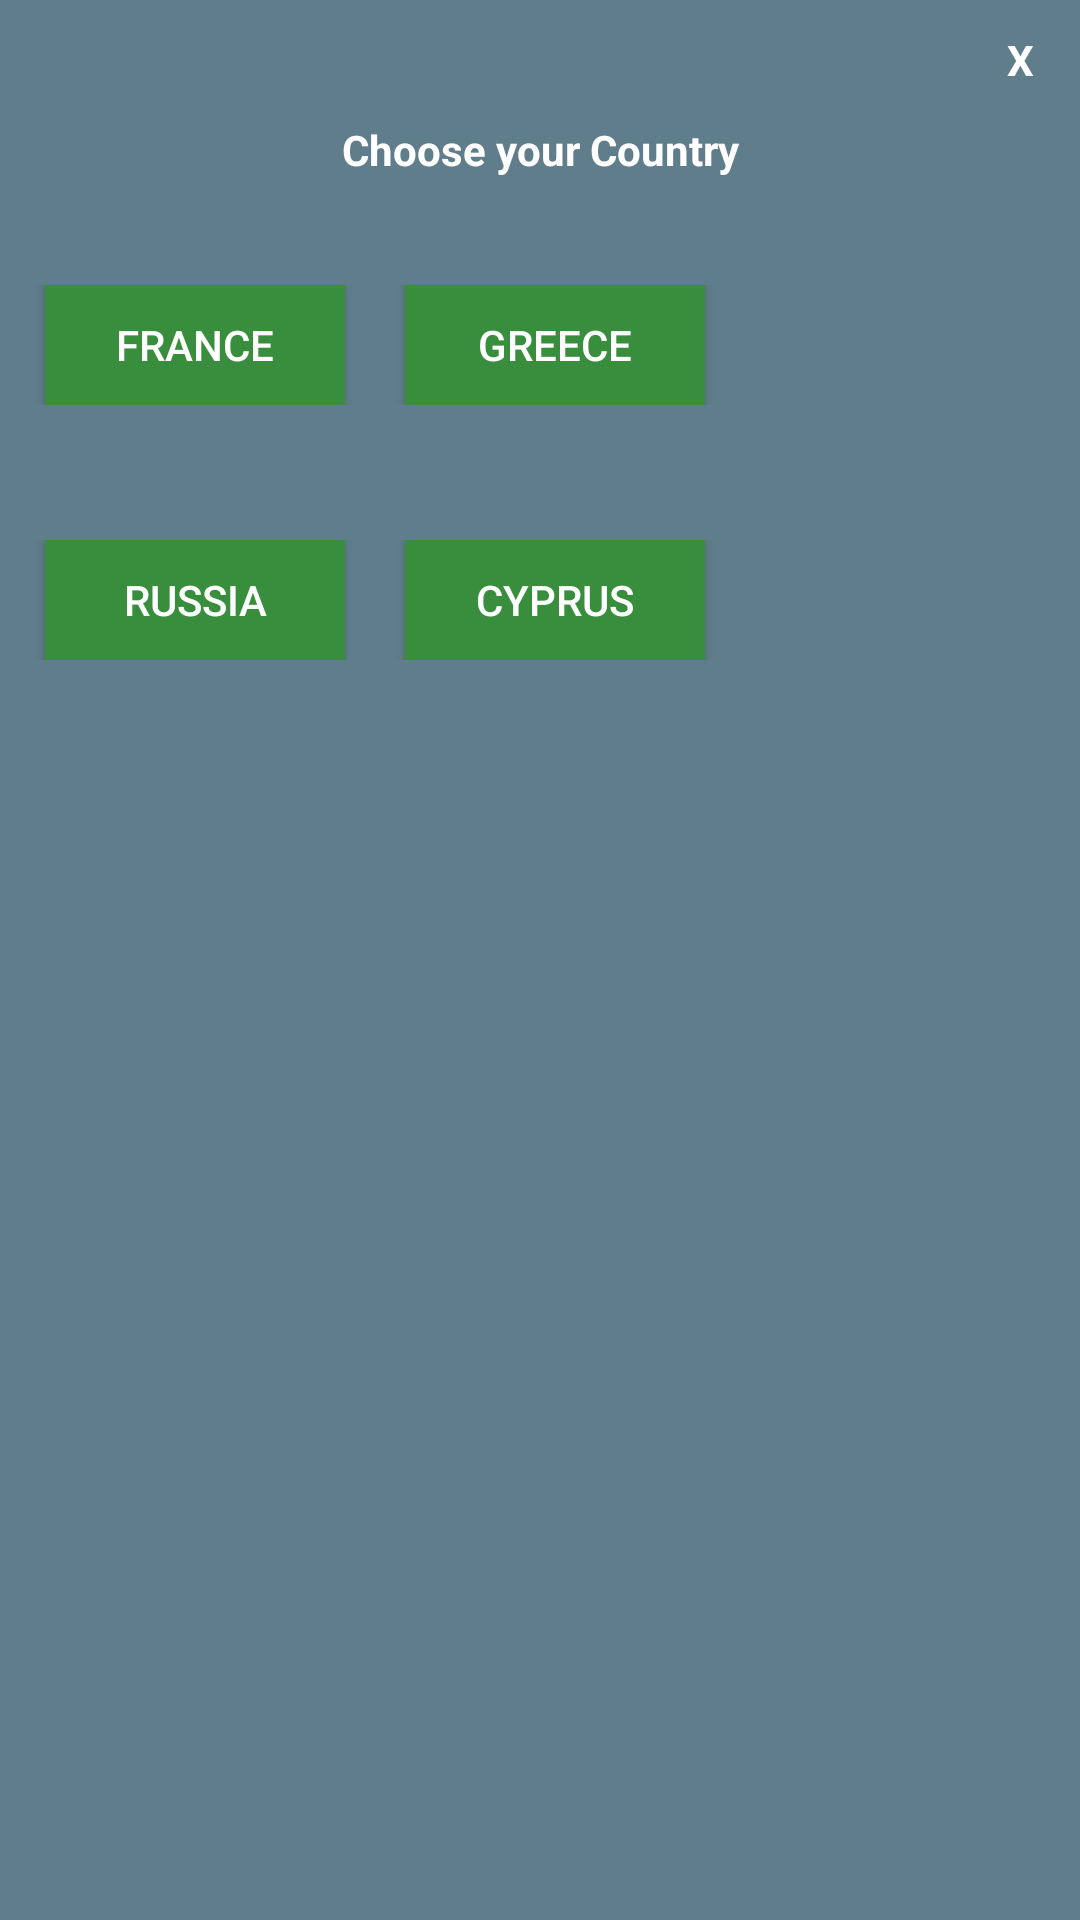

Reconstruct the res/layout file that produces this screen, plus the resources it refers to.
<!-- AndroidManifest.xml: application theme AppTheme -->
<!-- res/layout/custom_popup.xml -->
<?xml version="1.0" encoding="utf-8"?>
<LinearLayout
    xmlns:android="http://schemas.android.com/apk/res/android"
    android:orientation="vertical"
    android:layout_width="250dp"
    android:layout_height="275dp"
    android:background="@color/accent"
    android:padding="5dp"
    android:layout_gravity="center">

    <TextView
        android:layout_width="30dp"
        android:layout_height="30dp"
        android:id="@+id/txtClose"
        android:textColor="@color/icons"
        android:text="X"
        android:textStyle="bold"
        android:layout_gravity="end"
        android:gravity="center"/>

    <TextView
        android:layout_width="match_parent"
        android:layout_height="30dp"
        android:textColor="@color/icons"
        android:text="Choose your Country"
        android:textStyle="bold"
        android:gravity="center"/>

    <LinearLayout
        android:layout_marginTop="25dp"
        android:orientation="horizontal"
        android:layout_width="match_parent"
        android:layout_height="50dp"
        android:background="@color/accent"
        android:padding="5dp">

    <Button
        android:layout_width="100dp"
        android:layout_height="40dp"
        android:layout_marginLeft="5dp"
        android:layout_marginRight="20dp"
        android:background="@color/primary_dark"
        android:text="FRANCE"
        android:textColor="@color/icons"/>

        <Button
            android:layout_width="100dp"
            android:layout_height="40dp"
            android:layout_marginRight="5dp"
            android:background="@color/primary_dark"
            android:text="GREECE"
            android:textColor="@color/icons"
            android:layout_marginEnd="10dp"/>

    </LinearLayout>

    <LinearLayout
        android:layout_marginTop="35dp"
        android:orientation="horizontal"
        android:layout_width="match_parent"
        android:layout_height="50dp"
        android:background="@color/accent"
        android:padding="5dp">

        <Button
            android:id="@+id/rusBtn"
            android:layout_width="100dp"
            android:layout_height="40dp"
            android:layout_marginLeft="5dp"
            android:layout_marginRight="20dp"
            android:background="@color/primary_dark"
            android:text="RUSSIA"
            android:textColor="@color/icons"/>

        <Button
            android:layout_width="100dp"
            android:layout_height="40dp"
            android:layout_marginRight="5dp"
            android:background="@color/primary_dark"
            android:text="CYPRUS"
            android:textColor="@color/icons"
            android:layout_marginEnd="10dp"/>

    </LinearLayout>


</LinearLayout>
<!-- resources referenced by this layout -->
<resources>
  <color name="accent">#607D8B</color>
  <color name="icons">#FFFFFF</color>
  <color name="primary_dark">#388E3C</color>
  <style name="AppTheme" parent="Theme.AppCompat.Light.DarkActionBar">
          
          <item name="colorPrimary">@color/primary</item>
          <item name="colorPrimaryDark">@color/primary_dark</item>
          <item name="colorAccent">@color/accent</item>
          <item name="android:actionBarStyle">@style/MyActionBar</item>
      </style>
  <color name="primary">#4CAF50</color>
  <style name="MyActionBar" parent="@style/Widget.AppCompat.Light.ActionBar.Solid.Inverse">
          <item name="background">@color/primary</item>
      </style>
</resources>
